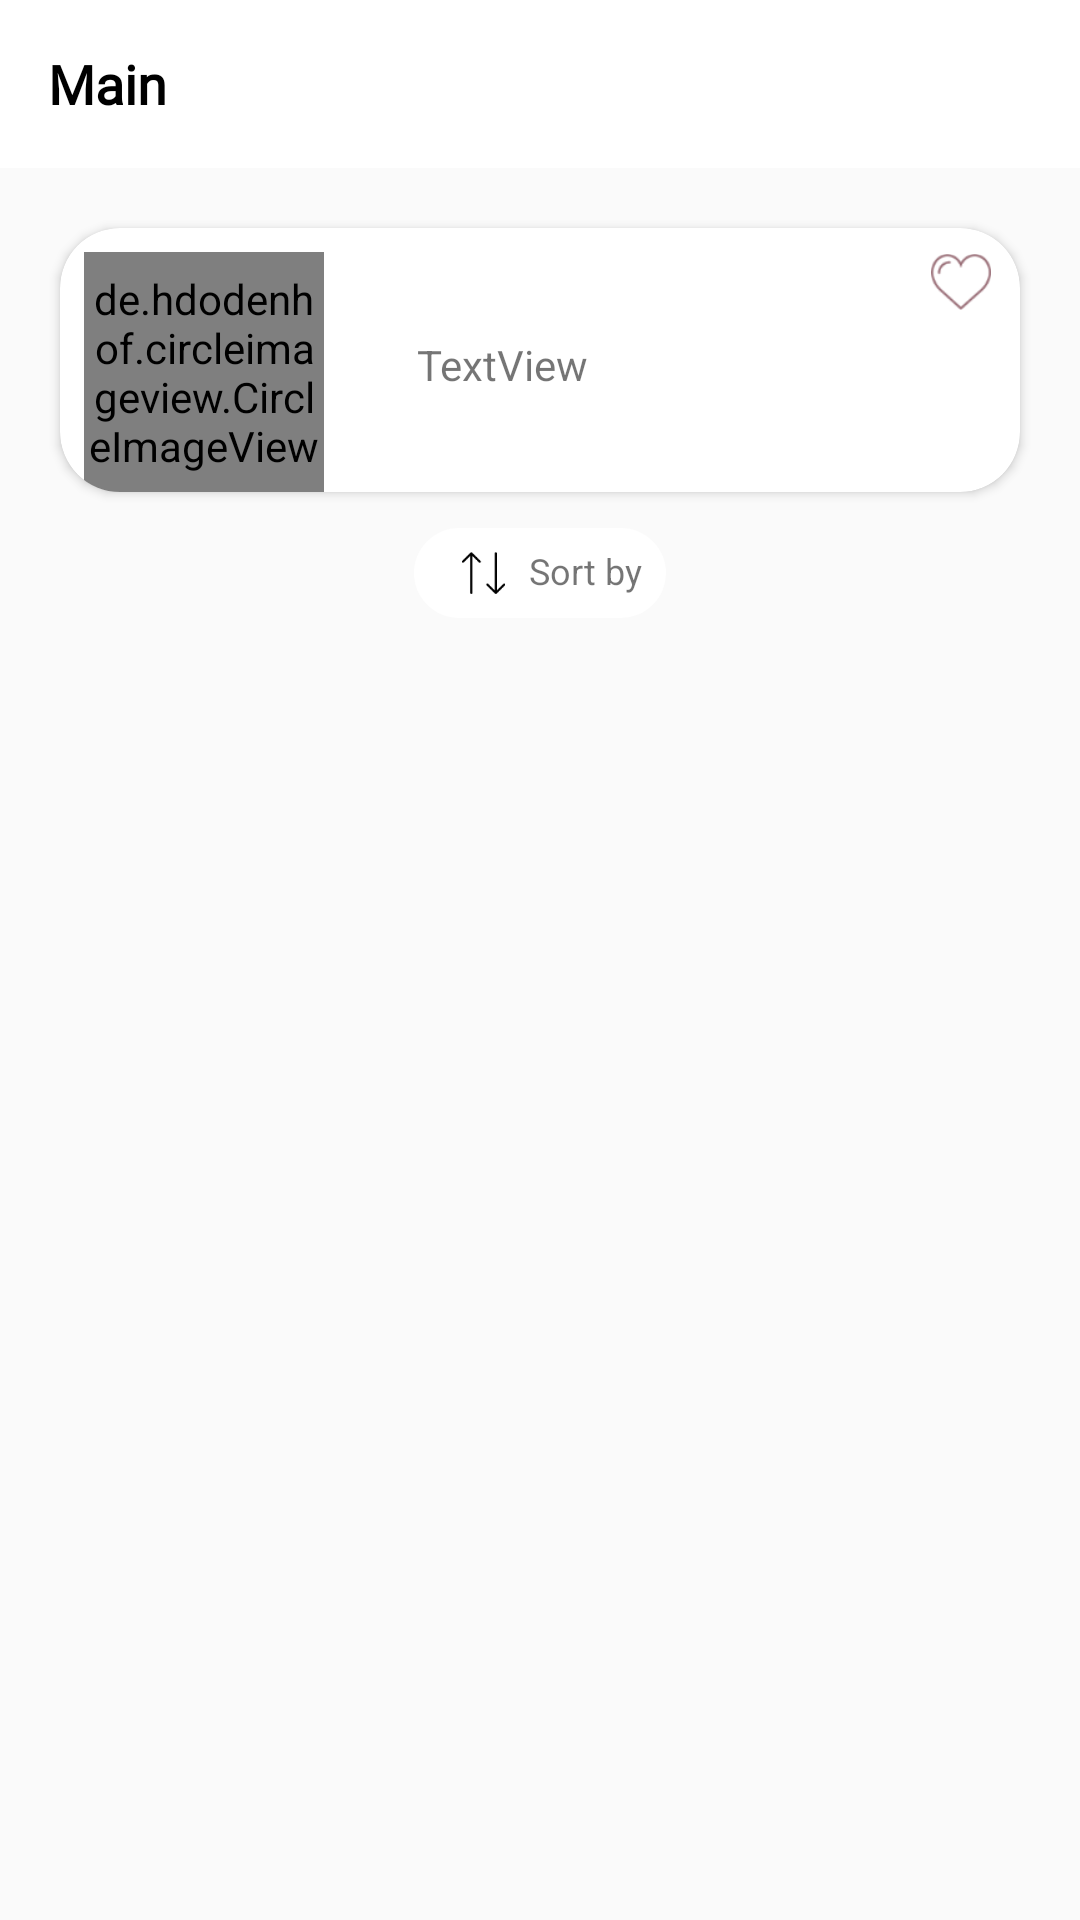

Reconstruct the res/layout file that produces this screen, plus the resources it refers to.
<!-- AndroidManifest.xml: application theme AppTheme -->
<!-- res/layout/activity_products.xml -->
<?xml version="1.0" encoding="utf-8"?>
<androidx.constraintlayout.widget.ConstraintLayout xmlns:android="http://schemas.android.com/apk/res/android"
    xmlns:app="http://schemas.android.com/apk/res-auto"
    xmlns:tools="http://schemas.android.com/tools"
    android:layout_width="match_parent"
    android:layout_height="match_parent"
    tools:context=".activity.products.ProductsActivity"
    >



        <include
            android:id="@+id/productActionBar"
            layout="@layout/action_bar"
            app:layout_constraintBottom_toBottomOf="parent"
            app:layout_constraintEnd_toEndOf="parent"
            app:layout_constraintStart_toStartOf="parent"
            app:layout_constraintTop_toTopOf="parent" />

        <androidx.cardview.widget.CardView
            android:id="@+id/cardView2"
            android:layout_width="match_parent"
            android:layout_height="wrap_content"
            android:layout_marginStart="20dp"
            android:layout_marginTop="20dp"
            android:layout_marginEnd="20dp"
            android:elevation="4dp"
            app:cardCornerRadius="20dp"
            app:layout_constraintEnd_toEndOf="parent"
            app:layout_constraintStart_toStartOf="parent"
            app:layout_constraintTop_toBottomOf="@+id/productActionBar">

            <androidx.constraintlayout.widget.ConstraintLayout
                android:layout_width="match_parent"
                android:layout_height="wrap_content">

                <de.hdodenhof.circleimageview.CircleImageView
                    android:id="@+id/profile_image"
                    android:layout_width="80dp"
                    android:layout_height="80dp"
                    android:layout_marginStart="8dp"
                    android:layout_marginTop="8dp"
                    android:src="@drawable/ashraf"
                    app:civ_border_color="#FFf"
                    app:civ_border_width="4dp"

                    app:layout_constraintStart_toStartOf="parent"
                    app:layout_constraintTop_toTopOf="parent" />

                <TextView
                    android:id="@+id/textUserName"
                    android:layout_width="wrap_content"
                    android:layout_height="wrap_content"
                    android:layout_marginStart="8dp"
                    android:layout_marginTop="36dp"
                    android:layout_marginEnd="8dp"
                    android:layout_marginBottom="8dp"
                    android:text="TextView"
                    app:layout_constraintBottom_toBottomOf="parent"
                    app:layout_constraintEnd_toEndOf="parent"
                    app:layout_constraintHorizontal_bias="0.145"
                    app:layout_constraintStart_toEndOf="@+id/profile_image"
                    app:layout_constraintTop_toTopOf="parent"
                    app:layout_constraintVertical_bias="0.0" />

                <ImageView
                    android:id="@+id/imageFavoProduct"
                    android:layout_width="20dp"
                    android:layout_height="20dp"
                    android:layout_marginStart="8dp"
                    android:layout_marginTop="8dp"
                    app:layout_constraintEnd_toEndOf="parent"
                    app:layout_constraintHorizontal_bias="0.917"
                    app:layout_constraintStart_toEndOf="@+id/textUserName"
                    app:layout_constraintTop_toTopOf="parent"
                    app:srcCompat="@drawable/fav2" />

            </androidx.constraintlayout.widget.ConstraintLayout>

        </androidx.cardview.widget.CardView>


    <androidx.recyclerview.widget.RecyclerView
        android:id="@+id/recyclerProductsById"
        android:layout_width="match_parent"


        android:layout_height="wrap_content"

        app:layout_constraintBottom_toBottomOf="parent"
        app:layout_constraintEnd_toEndOf="parent"
        app:layout_constraintHorizontal_bias="0.0"
        app:layout_constraintStart_toStartOf="parent"
        app:layout_constraintTop_toBottomOf="@+id/btnSortBy"
        app:layout_constraintVertical_bias="0.103" />



        <androidx.constraintlayout.widget.ConstraintLayout
            android:id="@+id/btnSortBy"
            app:layout_constraintEnd_toEndOf="parent"
            app:layout_constraintStart_toStartOf="parent"
            app:layout_constraintTop_toBottomOf="@+id/cardView2"
            android:layout_width="wrap_content"
            android:layout_height="30dp"
            android:layout_marginStart="8dp"
            android:layout_marginTop="12dp"
            android:layout_marginEnd="8dp"
            android:background="@drawable/button_shape"
            >

            <ImageView
                android:id="@+id/imageView7"
                android:layout_width="wrap_content"
                android:layout_height="wrap_content"
                android:layout_marginStart="16dp"
                android:layout_marginTop="8dp"
                android:layout_marginBottom="8dp"
                app:layout_constraintBottom_toBottomOf="parent"
                app:layout_constraintStart_toStartOf="parent"
                app:layout_constraintTop_toTopOf="parent"
                app:layout_constraintVertical_bias="0.437"
                app:srcCompat="@drawable/sort" />

            <TextView
                android:id="@+id/button2"
                android:layout_width="wrap_content"
                android:layout_height="wrap_content"
                android:layout_marginStart="8dp"
                android:layout_marginEnd="8dp"
                android:text="@string/sortBy"
                android:textSize="12sp"
                app:layout_constraintBottom_toBottomOf="parent"
                app:layout_constraintEnd_toEndOf="parent"
                app:layout_constraintHorizontal_bias="1.0"
                app:layout_constraintStart_toEndOf="@+id/imageView7"
                app:layout_constraintTop_toTopOf="parent"
                app:layout_constraintVertical_bias="0.428" />
        </androidx.constraintlayout.widget.ConstraintLayout>



</androidx.constraintlayout.widget.ConstraintLayout>
<!-- res/layout/action_bar.xml (included above) -->
<?xml version="1.0" encoding="utf-8"?>
<androidx.appcompat.widget.Toolbar xmlns:android="http://schemas.android.com/apk/res/android"
    xmlns:app="http://schemas.android.com/apk/res-auto"
    android:layout_width="match_parent"
    android:layout_height="?attr/actionBarSize"
    android:background="?attr/colorPrimary"
    android:theme="@style/ToolbarThem"
    app:popupTheme="@style/AppTheme.PopupOverlay"

    >


    <TextView
        android:id="@+id/textMain"
        android:layout_width="match_parent"
        android:layout_height="wrap_content"
        android:layout_marginStart="10dp"
        android:fontFamily="@font/cairo_regular"
        android:text="@string/Main"
        android:textColor="#000"
        android:textSize="18sp"
        android:textStyle="bold" />


</androidx.appcompat.widget.Toolbar>
<!-- resources referenced by this layout -->
<resources>
  <!-- drawable ashraf: jpg bitmap (drawable, 107291 bytes) -->
  <!-- drawable button_shape (drawable) -->
  <?xml version="1.0" encoding="utf-8"?>
  <selector xmlns:android="http://schemas.android.com/apk/res/android">
  <item>
      <shape android:shape="rectangle">
          <corners android:radius="20dp"/>
          <solid android:color="#fff"/>
      </shape>
  </item>
  </selector>
  <!-- drawable fav2: png bitmap (drawable-hdpi, 1050 bytes) -->
  <!-- drawable sort: png bitmap (drawable-hdpi, 391 bytes) -->
  <string name="Main">Main</string>
  <string name="sortBy">Sort by</string>
  <style name="AppTheme.PopupOverlay" parent="ThemeOverlay.AppCompat.Light" />
  <style name="ToolbarThem" parent="@style/ThemeOverlay.AppCompat.ActionBar">
          <item name="colorControlNormal">@color/colorPrimaryDark</item>
          <item name="android:textColorPrimary">@color/colorPrimaryDark</item>
      </style>
  <style name="AppTheme" parent="Theme.AppCompat.Light.NoActionBar">
          
          <item name="colorPrimary">@color/colorPrimary</item>
          <item name="colorPrimaryDark">@color/colorPrimaryDark</item>
          <item name="colorAccent">@color/colorAccent</item>
      </style>
  <color name="colorPrimaryDark">#000</color>
  <color name="colorPrimary">#fff</color>
  <color name="colorAccent">#9A6F78</color>
</resources>
